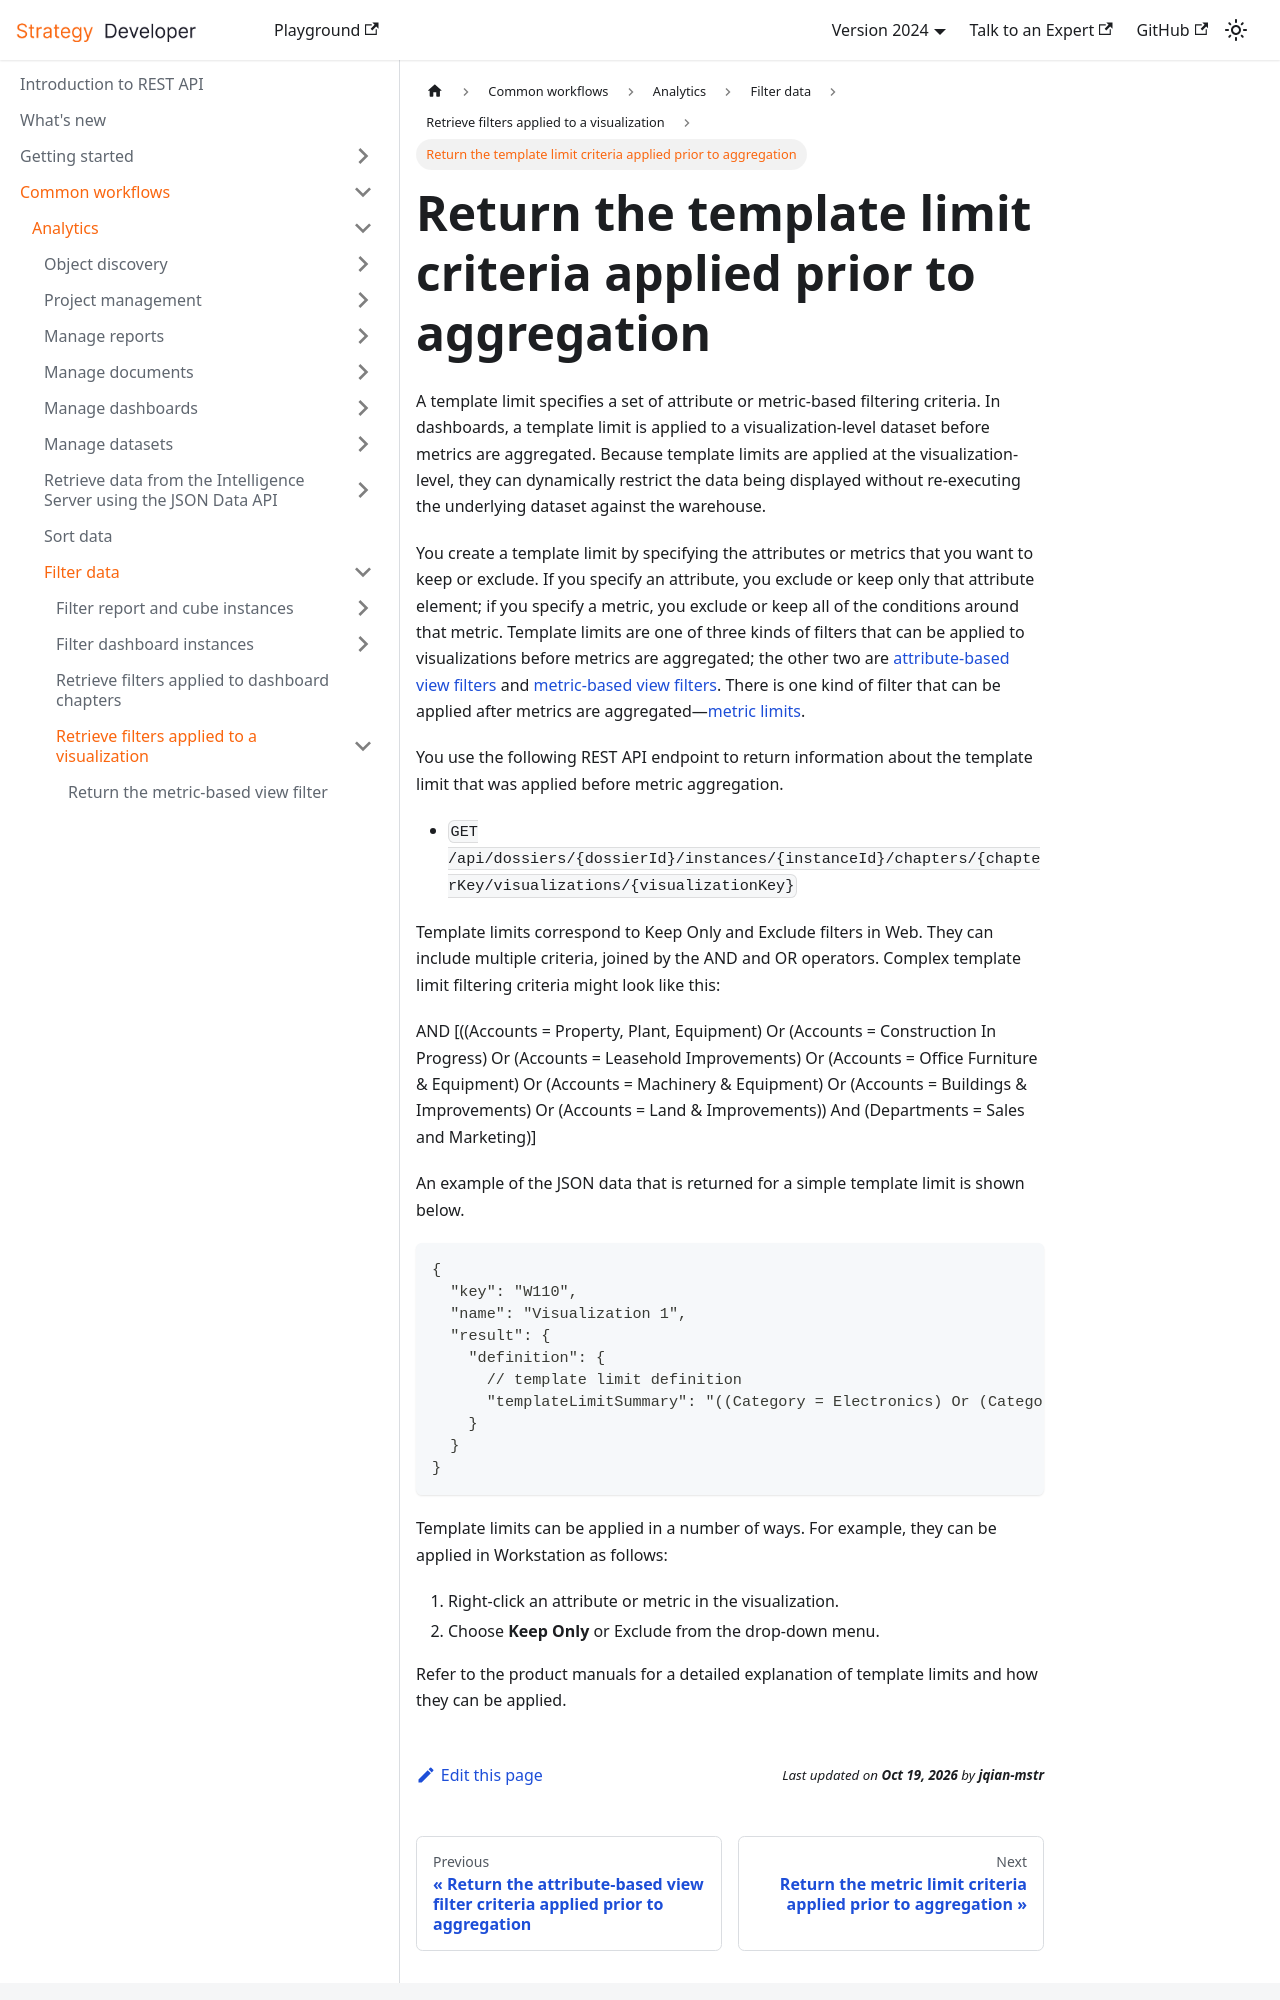

repository: MicroStrategy/rest-api-docs · page: common-workflows/analytics/filter-data/retrieve-filters-applied-to-a-visualization/return-template-limit-criteria/index.html · generator: docusaurus

---
title: Return the template limit criteria applied prior to aggregation
description: A template limit specifies a set of attribute or metric-based filtering criteria. In dashboards, a template limit is applied to a visualization-level dataset before metrics are aggregated. Because template limits are applied at the visualization-level, they can dynamically restrict the data being displayed without re-executing the underlying dataset against the warehouse.
---

A template limit specifies a set of attribute or metric-based filtering criteria. In dashboards, a template limit is applied to a visualization-level dataset before metrics are aggregated. Because template limits are applied at the visualization-level, they can dynamically restrict the data being displayed without re-executing the underlying dataset against the warehouse.

You create a template limit by specifying the attributes or metrics that you want to keep or exclude. If you specify an attribute, you exclude or keep only that attribute element; if you specify a metric, you exclude or keep all of the conditions around that metric. Template limits are one of three kinds of filters that can be applied to visualizations before metrics are aggregated; the other two are [attribute-based view filters](return-attribute-based-view-filters.md) and [metric-based view filters](return-metric-based-view-filters.md). There is one kind of filter that can be applied after metrics are aggregated—[metric limits](return-metric-limit-criteria.md).

You use the following REST API endpoint to return information about the template limit that was applied before metric aggregation.

- `GET /api/dossiers/{dossierId}/instances/{instanceId}/chapters/{chapterKey/visualizations/{visualizationKey}`

Template limits correspond to Keep Only and Exclude filters in Web. They can include multiple criteria, joined by the AND and OR operators. Complex template limit filtering criteria might look like this:

AND [((Accounts = Property, Plant, Equipment) Or (Accounts = Construction In Progress) Or (Accounts = Leasehold Improvements) Or (Accounts = Office Furniture & Equipment) Or (Accounts = Machinery & Equipment) Or (Accounts = Buildings & Improvements) Or (Accounts = Land & Improvements)) And (Departments = Sales and Marketing)]

An example of the JSON data that is returned for a simple template limit is shown below.

```json
{
  "key": "W110",
  "name": "Visualization 1",
  "result": {
    "definition": {
      // template limit definition
      "templateLimitSummary": "((Category = Electronics) Or (Category = Books))"
    }
  }
}
```

Template limits can be applied in a number of ways. For example, they can be applied in Workstation as follows:
